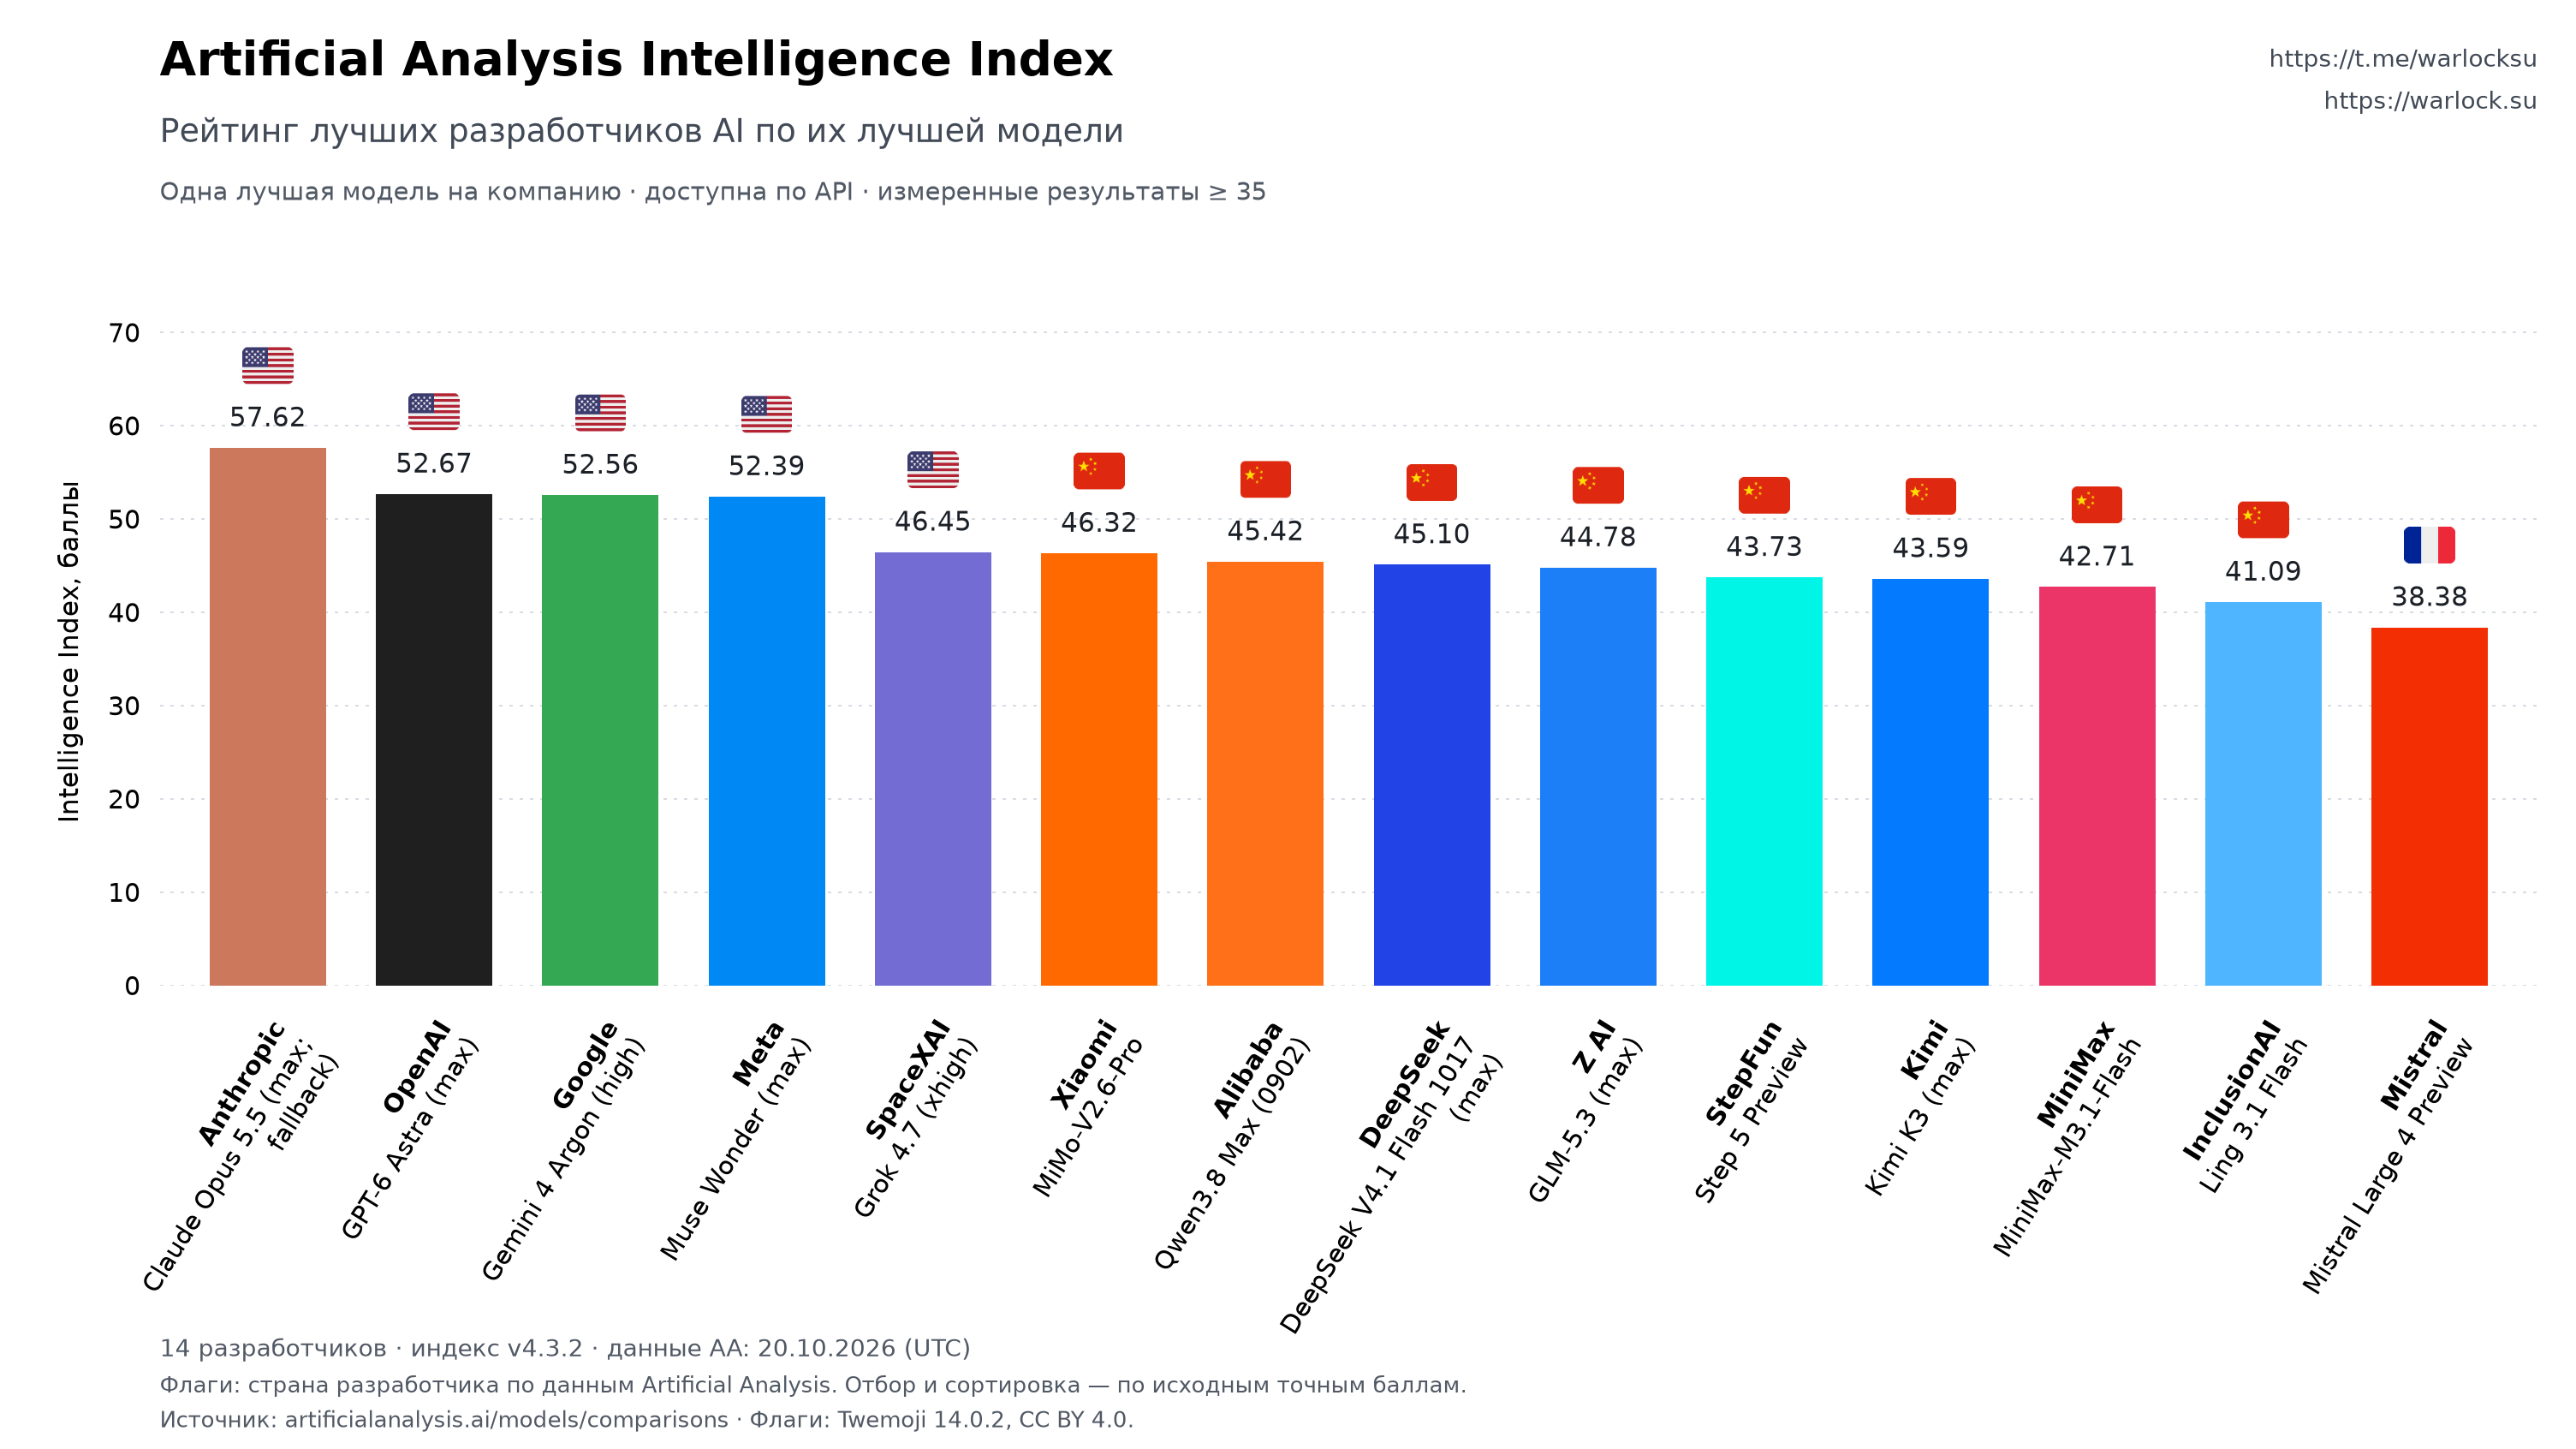

The data file committed next to this chart (first rows):
rank, company, country, model, score, effort, api_provider_count, url
1, Anthropic, us, Claude Opus 5.5 (Max, Default Fallback), 57.62, max, 9, https://artificialanalysis.ai/models/cla…
2, OpenAI, us, GPT-6 Astra (Max), 52.67, max, 11, https://artificialanalysis.ai/models/gpt…
3, Google, us, Gemini 4 Argon (High), 52.56, high, 4, https://artificialanalysis.ai/models/gem…
4, Meta, us, Muse Wonder (Max), 52.39, max, 2, https://artificialanalysis.ai/models/mus…
5, SpaceXAI, us, Grok 4.7 (Xhigh), 46.45, xhigh, 3, https://artificialanalysis.ai/models/gro…
6, Xiaomi, cn, MiMo-V2.6-Pro, 46.32, , 5, https://artificialanalysis.ai/models/mim…
7, Alibaba, cn, Qwen3.8 Max (0902), 45.42, , 1, https://artificialanalysis.ai/models/qwe…
8, DeepSeek, cn, DeepSeek V4.1 Flash 1017 (Max), 45.1, max, 10, https://artificialanalysis.ai/models/dee…
9, Z AI, cn, GLM-5.3 (Max), 44.78, max, 27, https://artificialanalysis.ai/models/glm…
10, StepFun, cn, Step 5 Preview, 43.73, , 1, https://artificialanalysis.ai/models/ste…
11, Kimi, cn, Kimi K3 (Max), 43.59, max, 20, https://artificialanalysis.ai/models/kim…
12, MiniMax, cn, MiniMax-M3.1-Flash, 42.71, , 1, https://artificialanalysis.ai/models/min…
13, InclusionAI, cn, Ling 3.1 Flash, 41.09, , 2, https://artificialanalysis.ai/models/lin…
14, Mistral, fr, Mistral Large 4 Preview, 38.38, , 2, https://artificialanalysis.ai/models/mis…
